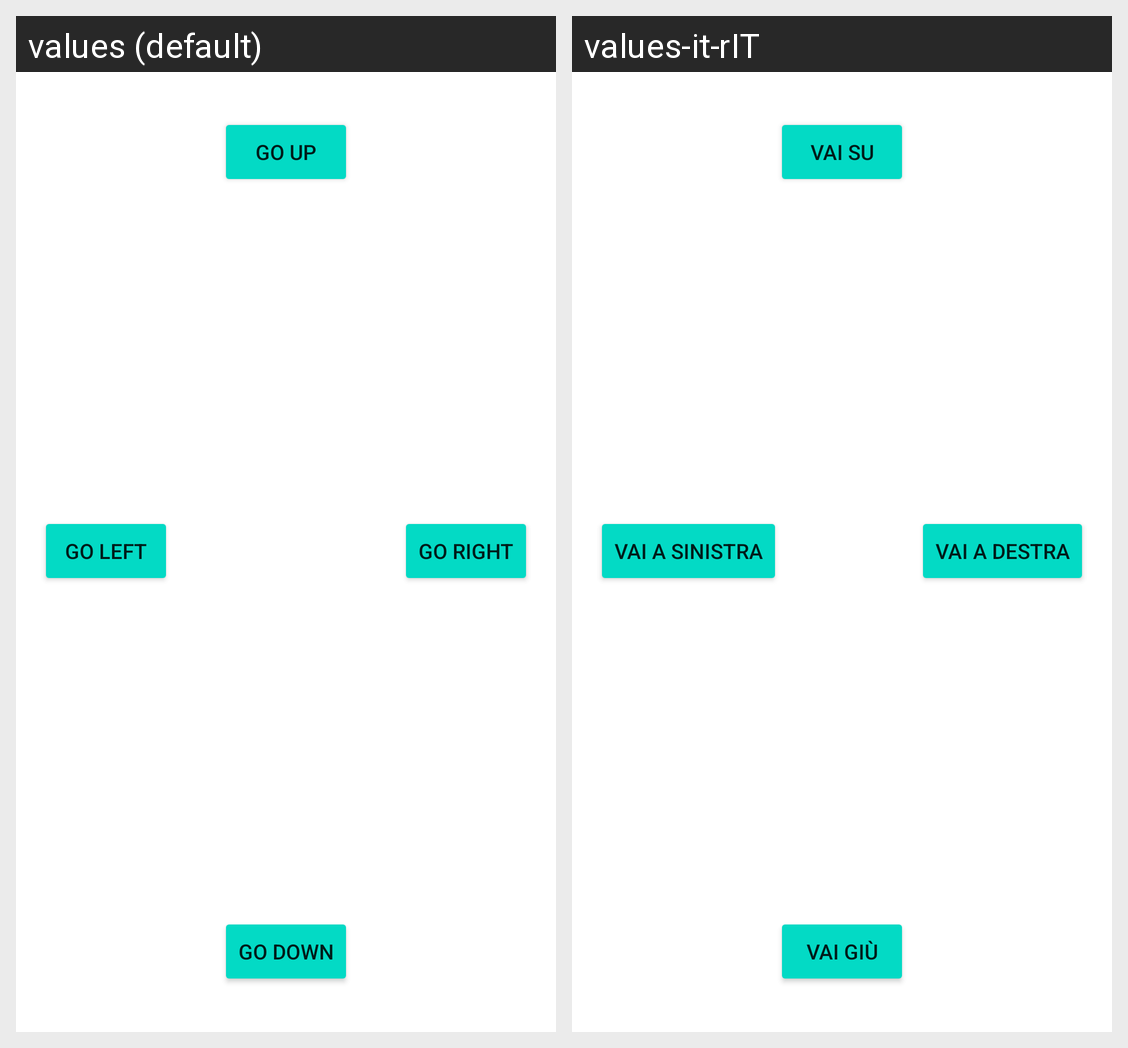

For this localized Android screen grid, give each drawn string resource with its value in every locale shown.
Android screen res/layout/fragment_transitions_home.xml rendered under 2 locales, left to right: values (default), values-it-rIT. Device: Nexus 5 (rendered at 1080×1920; each locale shown at half size, 540×960, under a caption strip naming it); theme Theme.AndroidNavigationDemo.
Strings drawn on this screen, with the default value and each locale's value (text and hints the layout hard-codes, and strings that could not be matched under every locale, appear in the picture but are not listed):

transitions_button_right
  values: Go right
  values-it-rIT: Vai a destra

transitions_button_up
  values: Go up
  values-it-rIT: Vai su

transitions_button_down
  values: Go down
  values-it-rIT: Vai giù

transitions_button_left
  values: Go left
  values-it-rIT: Vai a sinistra
